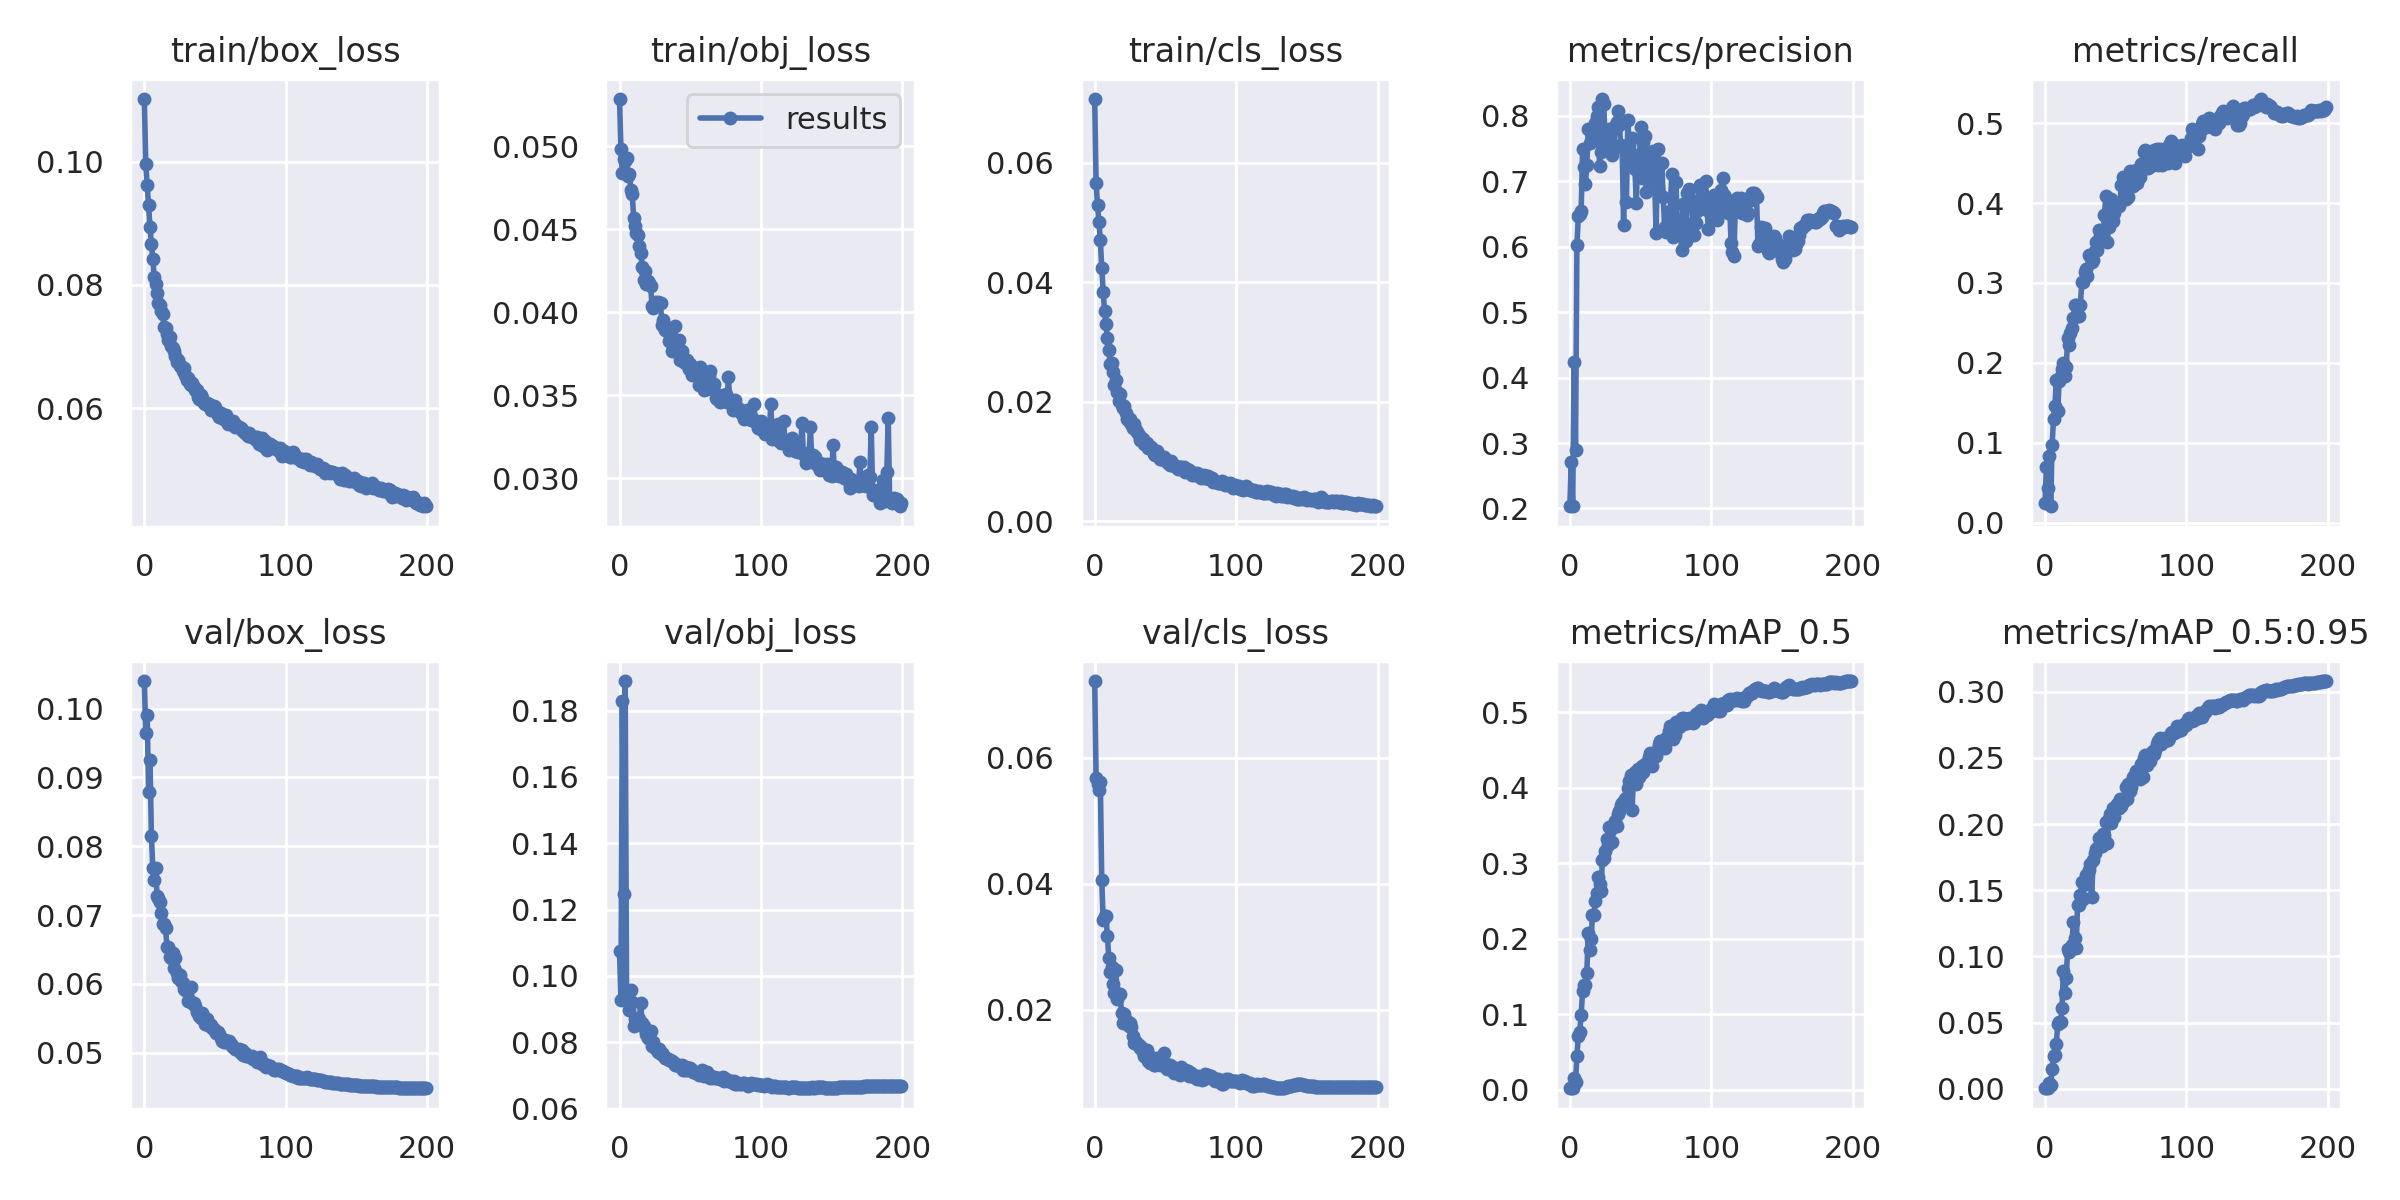

Data behind this chart, as committed beside it:
epoch, train/box_loss, train/obj_loss, train/cls_loss, metrics/precision, metrics/recall, metrics/mAP_0.5, metrics/mAP_0.5:0.95, val/box_loss, val/obj_loss, val/cls_loss, x/lr0, x/lr1, x/lr2
0, 0.1102, 0.05286, 0.0707, 0.2034, 0.02487, 0.001759, 0.0003891, 0.104, 0.1075, 0.07215, 0.07009, 0.003323, 0.003323
1, 0.09968, 0.04987, 0.05667, 0.2709, 0.06928, 0.002454, 0.0008155, 0.09652, 0.09285, 0.05683, 0.04006, 0.006624, 0.006624
2, 0.09625, 0.04841, 0.05291, 0.2037, 0.04354, 0.002241, 0.0005295, 0.09912, 0.1828, 0.05584, 0.009992, 0.009891, 0.009891
3, 0.09291, 0.04926, 0.0501, 0.424, 0.08284, 0.01546, 0.004426, 0.08787, 0.1246, 0.05493, 0.009851, 0.009851, 0.009851
4, 0.08944, 0.04911, 0.04704, 0.2895, 0.02051, 0.00968, 0.002743, 0.09257, 0.1889, 0.05616, 0.009851, 0.009851, 0.009851
5, 0.08661, 0.04929, 0.04248, 0.6025, 0.09728, 0.04474, 0.01477, 0.08148, 0.09382, 0.04052, 0.009802, 0.009802, 0.009802
6, 0.08423, 0.04824, 0.03845, 0.647, 0.1292, 0.0713, 0.02442, 0.07682, 0.09443, 0.0343, 0.009753, 0.009753, 0.009753
7, 0.08129, 0.04837, 0.03514, 0.65, 0.1464, 0.07683, 0.02585, 0.07512, 0.08972, 0.03492, 0.009703, 0.009703, 0.009703
8, 0.08008, 0.04739, 0.03309, 0.6544, 0.1781, 0.09914, 0.03413, 0.07681, 0.09562, 0.03493, 0.009654, 0.009654, 0.009654
9, 0.07867, 0.04713, 0.03071, 0.7488, 0.1402, 0.1301, 0.04865, 0.07275, 0.09229, 0.03164, 0.009604, 0.009604, 0.009604
10, 0.07705, 0.04568, 0.02869, 0.7217, 0.1777, 0.1382, 0.05077, 0.07245, 0.08481, 0.02819, 0.009555, 0.009555, 0.009555
11, 0.07681, 0.04518, 0.02632, 0.6952, 0.1831, 0.1389, 0.05034, 0.07186, 0.08708, 0.02591, 0.009505, 0.009505, 0.009505
12, 0.07575, 0.04479, 0.02651, 0.7248, 0.1927, 0.1541, 0.06073, 0.07031, 0.08567, 0.02674, 0.009456, 0.009456, 0.009456
13, 0.07521, 0.04463, 0.02493, 0.7802, 0.2004, 0.2077, 0.08935, 0.06869, 0.08727, 0.02409, 0.009406, 0.009406, 0.009406
14, 0.07315, 0.04399, 0.02283, 0.7591, 0.1833, 0.1849, 0.07211, 0.06873, 0.08691, 0.02267, 0.009357, 0.009357, 0.009357
15, 0.073, 0.0436, 0.02364, 0.776, 0.1942, 0.1993, 0.08354, 0.06813, 0.0919, 0.02627, 0.009307, 0.009307, 0.009307
16, 0.07205, 0.04275, 0.02166, 0.7615, 0.2313, 0.2313, 0.1057, 0.06535, 0.08575, 0.02172, 0.009258, 0.009258, 0.009258
17, 0.07101, 0.04196, 0.02011, 0.7727, 0.2218, 0.2307, 0.1032, 0.06538, 0.0849, 0.02253, 0.009208, 0.009208, 0.009208
18, 0.07147, 0.04246, 0.02125, 0.7898, 0.2378, 0.2501, 0.1056, 0.06391, 0.08413, 0.0225, 0.009158, 0.009158, 0.009158
19, 0.07007, 0.04172, 0.01946, 0.8005, 0.243, 0.2599, 0.1086, 0.06376, 0.0825, 0.01943, 0.009109, 0.009109, 0.009109
20, 0.06972, 0.04187, 0.01903, 0.8132, 0.2563, 0.2813, 0.1257, 0.06455, 0.08143, 0.01797, 0.009059, 0.009059, 0.009059
21, 0.06932, 0.04178, 0.01932, 0.7238, 0.2718, 0.273, 0.1138, 0.06231, 0.08124, 0.01927, 0.00901, 0.00901, 0.00901
22, 0.06843, 0.0416, 0.01811, 0.7447, 0.2727, 0.2632, 0.1062, 0.06373, 0.08354, 0.01793, 0.00896, 0.00896, 0.00896
23, 0.06752, 0.04037, 0.01704, 0.8258, 0.2591, 0.304, 0.1388, 0.06158, 0.07896, 0.01816, 0.008911, 0.008911, 0.008911
24, 0.06785, 0.04029, 0.01686, 0.8181, 0.2582, 0.3063, 0.1392, 0.06081, 0.08, 0.01747, 0.008861, 0.008861, 0.008861
25, 0.0669, 0.04063, 0.01706, 0.7542, 0.2724, 0.3165, 0.1461, 0.06129, 0.07872, 0.01788, 0.008812, 0.008812, 0.008812
26, 0.06678, 0.04057, 0.01622, 0.779, 0.301, 0.3325, 0.1563, 0.06036, 0.0781, 0.01725, 0.008762, 0.008762, 0.008762
27, 0.06598, 0.0406, 0.01566, 0.7583, 0.3016, 0.324, 0.1437, 0.0601, 0.07708, 0.0159, 0.008713, 0.008713, 0.008713
28, 0.06649, 0.04057, 0.01634, 0.7798, 0.314, 0.3481, 0.1573, 0.05926, 0.07806, 0.01466, 0.008663, 0.008663, 0.008663
29, 0.06538, 0.04054, 0.01527, 0.759, 0.3176, 0.3447, 0.1612, 0.05907, 0.07647, 0.01481, 0.008614, 0.008614, 0.008614
30, 0.06454, 0.03923, 0.01487, 0.7399, 0.3092, 0.3284, 0.1549, 0.05924, 0.07672, 0.01456, 0.008564, 0.008564, 0.008564
31, 0.06488, 0.03955, 0.01448, 0.7545, 0.3354, 0.3501, 0.1653, 0.05748, 0.07608, 0.01437, 0.008515, 0.008515, 0.008515
32, 0.06396, 0.03894, 0.01368, 0.7852, 0.3336, 0.3553, 0.1696, 0.05752, 0.07514, 0.01397, 0.008466, 0.008466, 0.008466
33, 0.06375, 0.03914, 0.01396, 0.7906, 0.3266, 0.3487, 0.1451, 0.0595, 0.07513, 0.01414, 0.008416, 0.008416, 0.008416
34, 0.06405, 0.03883, 0.01368, 0.8074, 0.3292, 0.3654, 0.1732, 0.0573, 0.07497, 0.0133, 0.008367, 0.008367, 0.008367
35, 0.06349, 0.03828, 0.01285, 0.786, 0.3404, 0.3691, 0.1779, 0.05726, 0.07462, 0.01273, 0.008317, 0.008317, 0.008317
36, 0.06298, 0.03896, 0.01292, 0.7554, 0.3518, 0.3766, 0.1813, 0.05685, 0.0746, 0.01352, 0.008268, 0.008268, 0.008268
37, 0.06289, 0.03766, 0.01307, 0.7522, 0.3414, 0.3797, 0.1819, 0.05591, 0.0743, 0.01357, 0.008218, 0.008218, 0.008218
38, 0.06184, 0.03812, 0.01228, 0.633, 0.3661, 0.3828, 0.1895, 0.05593, 0.07419, 0.01184, 0.008169, 0.008169, 0.008169
39, 0.06155, 0.03919, 0.01231, 0.7515, 0.3589, 0.3849, 0.1841, 0.05537, 0.07326, 0.01149, 0.008119, 0.008119, 0.008119
40, 0.0622, 0.03792, 0.01236, 0.6687, 0.3624, 0.3857, 0.1832, 0.05507, 0.07356, 0.01256, 0.00807, 0.00807, 0.00807
41, 0.06168, 0.03789, 0.0119, 0.7937, 0.3577, 0.3991, 0.1927, 0.05575, 0.07329, 0.01201, 0.00802, 0.00802, 0.00802
42, 0.06091, 0.03832, 0.01125, 0.7555, 0.3855, 0.4083, 0.1916, 0.05525, 0.07282, 0.01121, 0.007971, 0.007971, 0.007971
43, 0.0606, 0.0371, 0.01116, 0.7435, 0.4092, 0.4163, 0.2016, 0.05411, 0.07288, 0.01123, 0.007921, 0.007921, 0.007921
44, 0.06089, 0.03764, 0.01176, 0.7666, 0.3516, 0.3701, 0.1858, 0.05498, 0.07329, 0.01233, 0.007872, 0.007872, 0.007872
45, 0.06052, 0.03708, 0.01127, 0.7315, 0.3701, 0.4151, 0.2039, 0.05403, 0.07154, 0.01145, 0.007822, 0.007822, 0.007822
46, 0.06064, 0.03692, 0.01047, 0.7191, 0.382, 0.4202, 0.208, 0.05424, 0.07151, 0.0113, 0.007772, 0.007772, 0.007772
47, 0.05975, 0.03695, 0.0104, 0.6667, 0.4048, 0.4046, 0.2005, 0.05399, 0.07267, 0.01196, 0.007723, 0.007723, 0.007723
48, 0.06001, 0.03711, 0.01035, 0.7402, 0.3775, 0.4243, 0.2118, 0.05357, 0.07178, 0.0117, 0.007673, 0.007673, 0.007673
49, 0.06027, 0.03657, 0.01074, 0.7195, 0.3875, 0.4136, 0.2055, 0.05352, 0.07211, 0.01312, 0.007624, 0.007624, 0.007624
50, 0.06021, 0.03688, 0.01044, 0.7832, 0.3985, 0.4202, 0.2111, 0.05319, 0.07212, 0.01107, 0.007574, 0.007574, 0.007574
51, 0.05944, 0.03622, 0.009862, 0.7047, 0.399, 0.4286, 0.2152, 0.05285, 0.0716, 0.01057, 0.007525, 0.007525, 0.007525
52, 0.05889, 0.03666, 0.009825, 0.7597, 0.3963, 0.4215, 0.2122, 0.05301, 0.07097, 0.01127, 0.007476, 0.007476, 0.007476
53, 0.05863, 0.03631, 0.009419, 0.7689, 0.4016, 0.4308, 0.2191, 0.05268, 0.07092, 0.01129, 0.007426, 0.007426, 0.007426
54, 0.05921, 0.03629, 0.01002, 0.6841, 0.4219, 0.4317, 0.2136, 0.05218, 0.0707, 0.01114, 0.007377, 0.007377, 0.007377
55, 0.05839, 0.03635, 0.009387, 0.7175, 0.4326, 0.4345, 0.2174, 0.05165, 0.07087, 0.01083, 0.007327, 0.007327, 0.007327
56, 0.05839, 0.03558, 0.009439, 0.7081, 0.4299, 0.4413, 0.2172, 0.05157, 0.07013, 0.01002, 0.007278, 0.007278, 0.007278
57, 0.05813, 0.03672, 0.009261, 0.7374, 0.4056, 0.4466, 0.228, 0.05181, 0.0704, 0.01077, 0.007228, 0.007228, 0.007228
58, 0.0589, 0.03563, 0.00907, 0.7172, 0.4147, 0.4289, 0.2188, 0.05161, 0.07167, 0.01029, 0.007178, 0.007178, 0.007178
59, 0.05748, 0.03616, 0.00867, 0.7459, 0.4081, 0.4417, 0.2307, 0.05152, 0.07081, 0.01023, 0.007129, 0.007129, 0.007129
... 140 more rows
